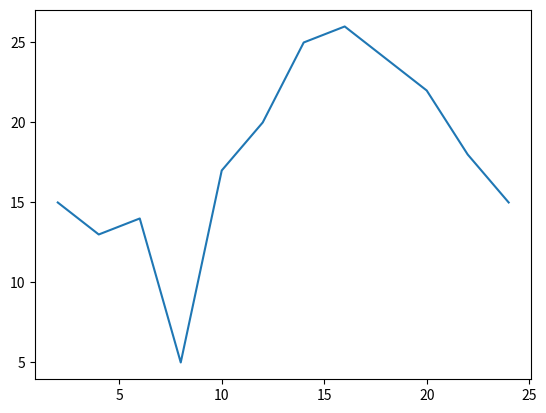

Source code (Python):
from matplotlib import pyplot as plt
x = range(2,26,2)
y=[15,13,14,5,17,20,25,26,24,22,18,15]
plt.plot(x,y)
plt.show()